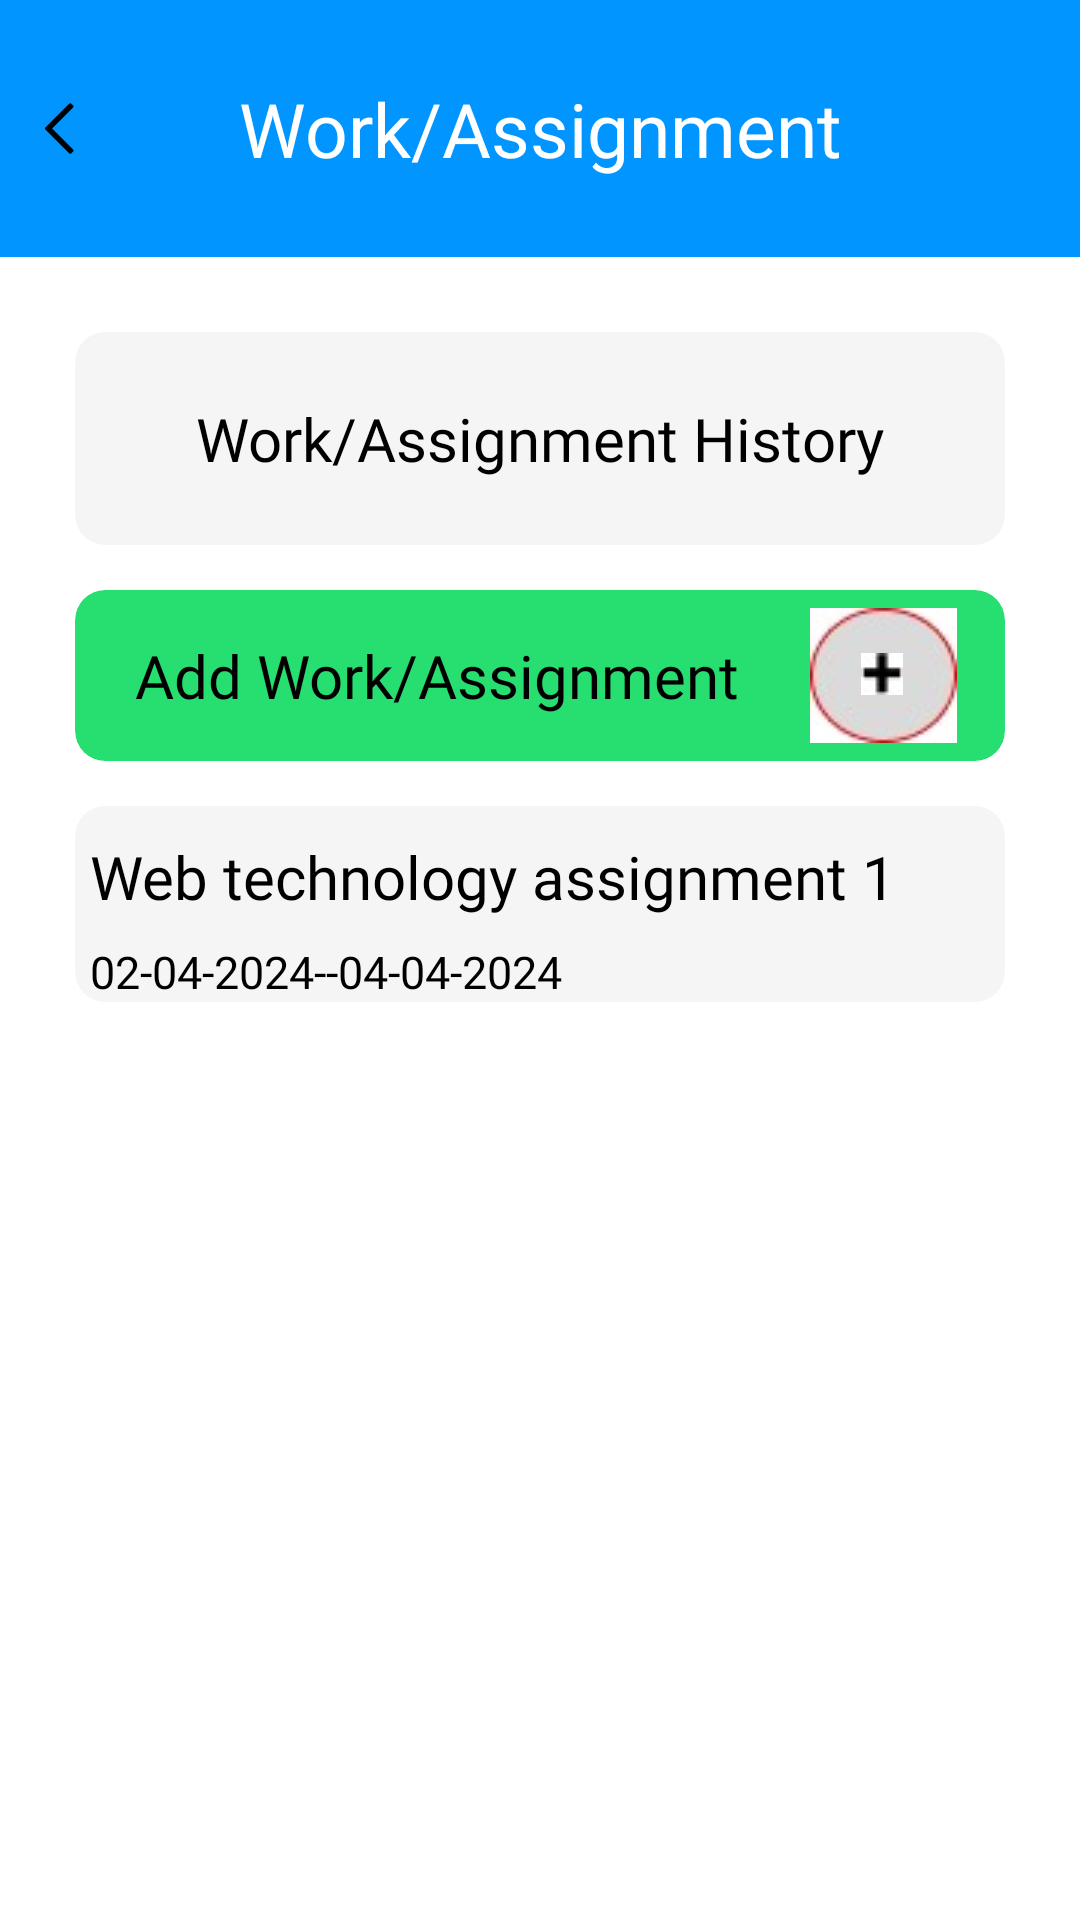

The Android layout XML behind this screen, and the referenced resources:
<!-- AndroidManifest.xml: application theme Theme.AttendanceApp -->
<!-- res/layout/activity_web_technology_assignment_added.xml -->
<?xml version="1.0" encoding="utf-8"?>
<androidx.constraintlayout.widget.ConstraintLayout xmlns:android="http://schemas.android.com/apk/res/android"
    xmlns:app="http://schemas.android.com/apk/res-auto"
    xmlns:tools="http://schemas.android.com/tools"
    android:id="@+id/main"
    android:layout_width="match_parent"
    android:layout_height="match_parent"
    tools:context=".WebTechnologyAssignmentAdded">

    <LinearLayout
        android:id="@+id/linearLayout"
        android:layout_width="match_parent"
        android:layout_height="wrap_content"
        android:background="#0095FF"
        android:orientation="horizontal"
        app:layout_constraintStart_toStartOf="parent"
        app:layout_constraintTop_toTopOf="parent">


        <androidx.constraintlayout.widget.ConstraintLayout
            android:layout_width="match_parent"
            android:layout_height="match_parent">

            <TextView
                android:id="@+id/textView"
                android:layout_width="wrap_content"
                android:layout_height="wrap_content"
                android:layout_marginTop="26dp"
                android:layout_marginBottom="26dp"
                android:fontFamily="@font/istok_web_bold"
                android:gravity="center"
                android:text="Work/Assignment"
                android:textColor="@color/white"
                android:textSize="25sp"
                app:layout_constraintBottom_toBottomOf="parent"
                app:layout_constraintEnd_toEndOf="parent"
                app:layout_constraintStart_toStartOf="parent"
                app:layout_constraintTop_toTopOf="parent" />

            <ImageView
                android:id="@+id/imageView"
                android:layout_width="wrap_content"
                android:layout_height="wrap_content"
                android:layout_marginStart="15dp"
                android:src="@drawable/back_arrow"
                app:layout_constraintBottom_toBottomOf="parent"
                app:layout_constraintStart_toStartOf="parent"
                app:layout_constraintTop_toTopOf="parent" />

        </androidx.constraintlayout.widget.ConstraintLayout>
    </LinearLayout>

    <androidx.cardview.widget.CardView
        android:id="@+id/cardView8"
        android:layout_width="match_parent"
        android:layout_height="wrap_content"
        android:layout_marginStart="25dp"
        android:layout_marginTop="25dp"
        android:layout_marginEnd="25dp"
        android:backgroundTint="#F5F5F5"
        app:cardCornerRadius="10dp"
        app:layout_constraintEnd_toEndOf="parent"
        app:layout_constraintStart_toStartOf="parent"
        app:layout_constraintTop_toBottomOf="@+id/linearLayout">

        <androidx.constraintlayout.widget.ConstraintLayout
            android:layout_width="match_parent"
            android:layout_height="wrap_content">

            <TextView
                android:id="@+id/textView9"
                android:layout_width="wrap_content"
                android:layout_height="wrap_content"
                android:layout_marginStart="33dp"
                android:layout_marginTop="22dp"
                android:layout_marginEnd="33dp"
                android:layout_marginBottom="22dp"
                android:fontFamily="@font/roboto_bold"
                android:gravity="center"
                android:text="Work/Assignment History"
                android:textSize="20sp"
                app:layout_constraintBottom_toBottomOf="parent"
                app:layout_constraintEnd_toEndOf="parent"
                app:layout_constraintStart_toStartOf="parent"
                app:layout_constraintTop_toTopOf="parent" />
        </androidx.constraintlayout.widget.ConstraintLayout>
    </androidx.cardview.widget.CardView>

    <androidx.cardview.widget.CardView
        android:id="@+id/cardView3"
        android:layout_width="match_parent"
        android:layout_height="wrap_content"
        android:layout_marginStart="25dp"
        android:layout_marginTop="15dp"
        android:layout_marginEnd="25dp"
        android:backgroundTint="#26DF70"
        app:cardCornerRadius="10dp"
        app:layout_constraintEnd_toEndOf="parent"
        app:layout_constraintHorizontal_bias="1.0"
        app:layout_constraintStart_toStartOf="parent"
        app:layout_constraintTop_toBottomOf="@+id/cardView8">

        <androidx.constraintlayout.widget.ConstraintLayout
            android:layout_width="match_parent"
            android:layout_height="wrap_content">

            <TextView
                android:id="@+id/textView2"
                android:layout_width="wrap_content"
                android:layout_height="wrap_content"
                android:layout_marginStart="20dp"
                android:fontFamily="@font/roboto_bold"
                android:text="Add Work/Assignment"
                android:textSize="20sp"
                app:layout_constraintBottom_toBottomOf="parent"
                app:layout_constraintStart_toStartOf="parent"
                app:layout_constraintTop_toTopOf="parent" />

            <ImageView
                android:id="@+id/imageView3"
                android:layout_width="wrap_content"
                android:layout_height="wrap_content"
                android:layout_marginTop="6dp"
                android:layout_marginEnd="16dp"
                android:layout_marginBottom="6dp"
                android:src="@drawable/ellipse"
                app:layout_constraintBottom_toBottomOf="parent"
                app:layout_constraintEnd_toEndOf="parent"
                app:layout_constraintTop_toTopOf="parent"
                app:layout_constraintVertical_bias="0.0" />

            <ImageView
                android:id="@+id/imageView4"
                android:layout_width="wrap_content"
                android:layout_height="wrap_content"
                android:layout_marginEnd="18dp"
                android:src="@drawable/addsubj"
                app:layout_constraintBottom_toBottomOf="parent"
                app:layout_constraintEnd_toEndOf="@+id/imageView3"
                app:layout_constraintTop_toTopOf="parent"
                app:layout_constraintVertical_bias="0.488" />
        </androidx.constraintlayout.widget.ConstraintLayout>
    </androidx.cardview.widget.CardView>


    <androidx.cardview.widget.CardView
        android:id="@+id/cardView10"
        android:layout_width="match_parent"
        android:layout_height="wrap_content"
        android:layout_marginStart="25dp"
        android:layout_marginTop="15dp"
        android:layout_marginEnd="25dp"
        android:backgroundTint="#F5F5F5"
        app:cardCornerRadius="10dp"
        app:layout_constraintEnd_toEndOf="parent"
        app:layout_constraintStart_toStartOf="parent"
        app:layout_constraintTop_toBottomOf="@+id/cardView3">

        <androidx.constraintlayout.widget.ConstraintLayout
            android:layout_width="match_parent"
            android:layout_height="wrap_content">


            <TextView
                android:id="@+id/textView22"
                android:layout_width="wrap_content"
                android:layout_height="wrap_content"
                android:layout_marginStart="5dp"
                android:layout_marginTop="10dp"
                android:fontFamily="@font/roboto_bold"
                android:text="Web technology assignment 1"
                android:textSize="20sp"
                app:layout_constraintStart_toStartOf="parent"
                app:layout_constraintTop_toTopOf="parent" />

            <ImageView
                android:id="@+id/imageView11"
                android:layout_width="wrap_content"
                android:layout_height="wrap_content"
                android:layout_marginTop="12dp"
                android:layout_marginEnd="15dp"
                app:layout_constraintEnd_toEndOf="parent"
                app:layout_constraintTop_toTopOf="parent"
                app:srcCompat="@drawable/notifications" />

            <TextView
                android:id="@+id/textView23"
                android:layout_width="wrap_content"
                android:layout_height="wrap_content"
                android:layout_marginTop="8dp"
                android:fontFamily="@font/roboto_bold"
                android:text="02-04-2024--04-04-2024"
                android:textSize="15sp"
                app:layout_constraintStart_toStartOf="@+id/textView22"
                app:layout_constraintTop_toBottomOf="@+id/textView22" />

            <ImageView
                android:id="@+id/imageView12"
                android:layout_width="wrap_content"
                android:layout_height="wrap_content"
                android:layout_marginStart="45dp"
                android:layout_marginTop="5dp"
                app:layout_constraintStart_toEndOf="@+id/textView23"
                app:layout_constraintTop_toBottomOf="@+id/textView22"
                app:srcCompat="@drawable/tick" />

            <ImageView
                android:id="@+id/imageView13"
                android:layout_width="wrap_content"
                android:layout_height="wrap_content"
                android:layout_marginStart="20dp"
                app:layout_constraintBottom_toBottomOf="@+id/imageView12"
                app:layout_constraintStart_toEndOf="@+id/imageView12"
                app:srcCompat="@drawable/cross" />

        </androidx.constraintlayout.widget.ConstraintLayout>

    </androidx.cardview.widget.CardView>

</androidx.constraintlayout.widget.ConstraintLayout>
<!-- resources referenced by this layout -->
<resources>
  <!-- drawable addsubj: jpg bitmap (drawable, 808 bytes) -->
  <!-- drawable back_arrow (drawable) -->
  <vector xmlns:android="http://schemas.android.com/apk/res/android"
      android:width="10dp"
      android:height="17dp"
      android:viewportWidth="10"
      android:viewportHeight="17">
    <path
        android:pathData="M2.338,8.5L9.349,1.49C9.544,1.295 9.544,0.978 9.349,0.783L8.783,0.217C8.588,0.022 8.271,0.022 8.076,0.217L0.146,8.146C-0.049,8.342 -0.049,8.658 0.146,8.854L8.076,16.783C8.271,16.978 8.588,16.978 8.783,16.783L9.349,16.217C9.544,16.022 9.544,15.705 9.349,15.51L2.338,8.5Z"
        android:fillColor="#000000"/>
  </vector>
  <!-- drawable cross (drawable) -->
  <vector xmlns:android="http://schemas.android.com/apk/res/android"
      android:width="30dp"
      android:height="27dp"
      android:viewportWidth="30"
      android:viewportHeight="27">
    <path
        android:strokeWidth="1"
        android:pathData="M0.5,0.5h29v26h-29z"
        android:fillColor="#FF0505"
        android:strokeColor="#000000"/>
    <path
        android:pathData="M6.028,4.908L23.028,20.908"
        android:strokeWidth="3"
        android:fillColor="#00000000"
        android:strokeColor="#000000"/>
    <path
        android:pathData="M5.003,20.879L23.003,4.879"
        android:strokeWidth="3"
        android:fillColor="#00000000"
        android:strokeColor="#4E4949"/>
  </vector>
  <!-- drawable ellipse: jpg bitmap (drawable, 1704 bytes) -->
  <!-- drawable tick (drawable) -->
  <vector xmlns:android="http://schemas.android.com/apk/res/android"
      android:width="30dp"
      android:height="27dp"
      android:viewportWidth="30"
      android:viewportHeight="27">
    <path
        android:strokeWidth="1"
        android:pathData="M0.5,0.5h29v26h-29z"
        android:fillColor="#54C588"
        android:strokeColor="#000000"/>
    <path
        android:pathData="M3.227,13.569L8.349,18.969"
        android:strokeWidth="3"
        android:fillColor="#00000000"
        android:strokeColor="#000000"/>
    <path
        android:pathData="M7.814,18.91L20.984,6.567"
        android:strokeWidth="3"
        android:fillColor="#00000000"
        android:strokeColor="#4E4949"/>
  </vector>
  <!-- not gathered from this repository: default colours our renderer supplied (Android Studio template values) -->
  <color name="white">#FFFFFFFF</color>
</resources>
